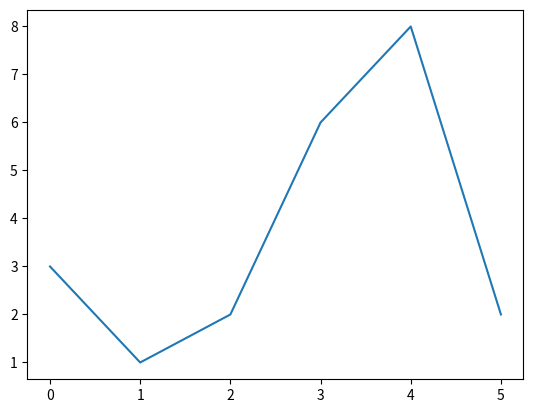

This figure's Python source:
import matplotlib.pyplot as plt
import numpy as np

y = np.array([3,1,2,6,8,2])

plt.plot(y)
plt.show()